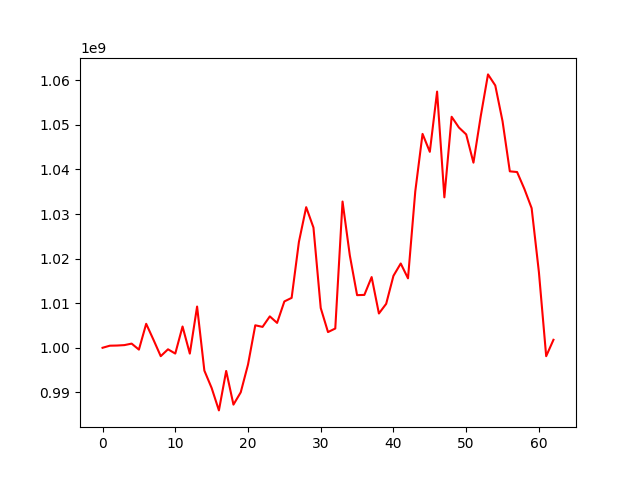

Data behind this chart, as committed beside it:
, 0
0, 1000000000
1, 1000466509
2, 1000504221
3, 1000598726
4, 1000935465
5, 999591495
6, 1005376014
7, 1001804728
8, 998119889
9, 999660177
10, 998701313
11, 1004771515
12, 998690860
13, 1009247913
14, 994880878
15, 990988317
16, 985957668
17, 994805005
18, 987251454
19, 990009593
20, 996226556
21, 1005044493
22, 1004685499
23, 1007043426
24, 1005580269
25, 1010393480
26, 1011195220
27, 1023744217
28, 1031531355
29, 1026961093
30, 1008920795
31, 1003523099
32, 1004321616
33, 1032796712
34, 1020714498
35, 1011802035
36, 1011859188
37, 1015857553
38, 1007687943
39, 1009860864
40, 1016142214
41, 1018901346
42, 1015572382
43, 1035070428
44, 1047965942
45, 1043943480
46, 1057452548
47, 1033740730
48, 1051805180
49, 1049395149
50, 1047853708
51, 1041512070
52, 1051928053
53, 1061308279
54, 1058829982
55, 1050806034
56, 1039569329
57, 1039415609
58, 1035633244
59, 1031311133
... 3 more rows
